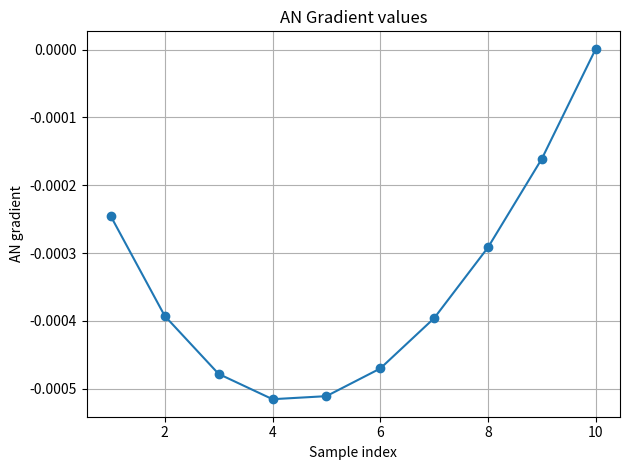
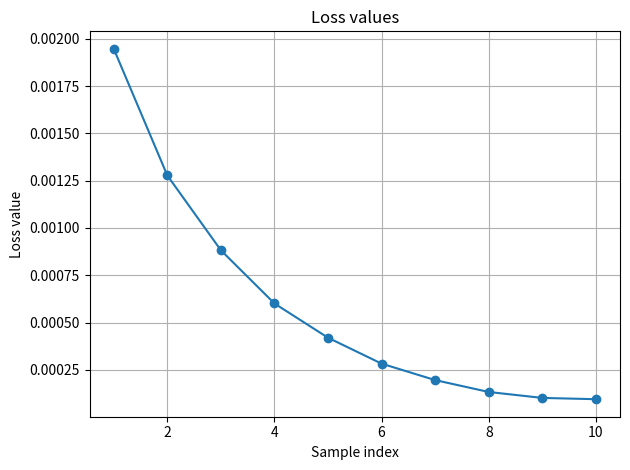
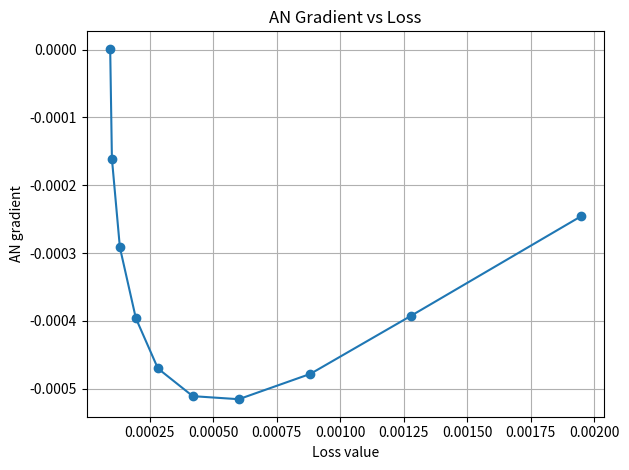

The matplotlib source for these figures, in order:
import numpy as np
import matplotlib.pyplot as plt

an_gradients = np.array([
    -2.4585865321569145e-04,
    -3.9259056211449206e-04,
    -4.7801239998079836e-04,
    -5.1525101298466320e-04,
    -5.1075784722343090e-04,
    -4.6998771722428500e-04,
    -3.9587778155691920e-04,
    -2.9158205143176020e-04,
    -1.6087359108496457e-04,
    9.9369742656563180e-07
], dtype=np.float64)

loss_values = np.array([
    1.9467296078801155e-03,
    1.2773488415405154e-03,
    8.8194472482427950e-04,
    6.0072966152802110e-04,
    4.1963582043536010e-04,
    2.8264205320738256e-04,
    1.9572641758713870e-04,
    1.3291477807797492e-04,
    1.0154065239476040e-04,
    9.4755618192721160e-05
], dtype=np.float64)

indices = np.arange(1, len(an_gradients) + 1)

for title, y, ylabel in [
    ("AN Gradient values", an_gradients, "AN gradient"),
    ("Loss values", loss_values, "Loss value"),
]:
    plt.figure()
    plt.plot(indices, y, marker='o')
    plt.xlabel("Sample index")
    plt.ylabel(ylabel)
    plt.title(title)
    plt.grid(True)
    plt.tight_layout()
    plt.show()

plt.figure()
plt.plot(loss_values, an_gradients, marker='o')
plt.xlabel("Loss value")
plt.ylabel("AN gradient")
plt.title("AN Gradient vs Loss")
plt.grid(True)
plt.tight_layout()
plt.show()
